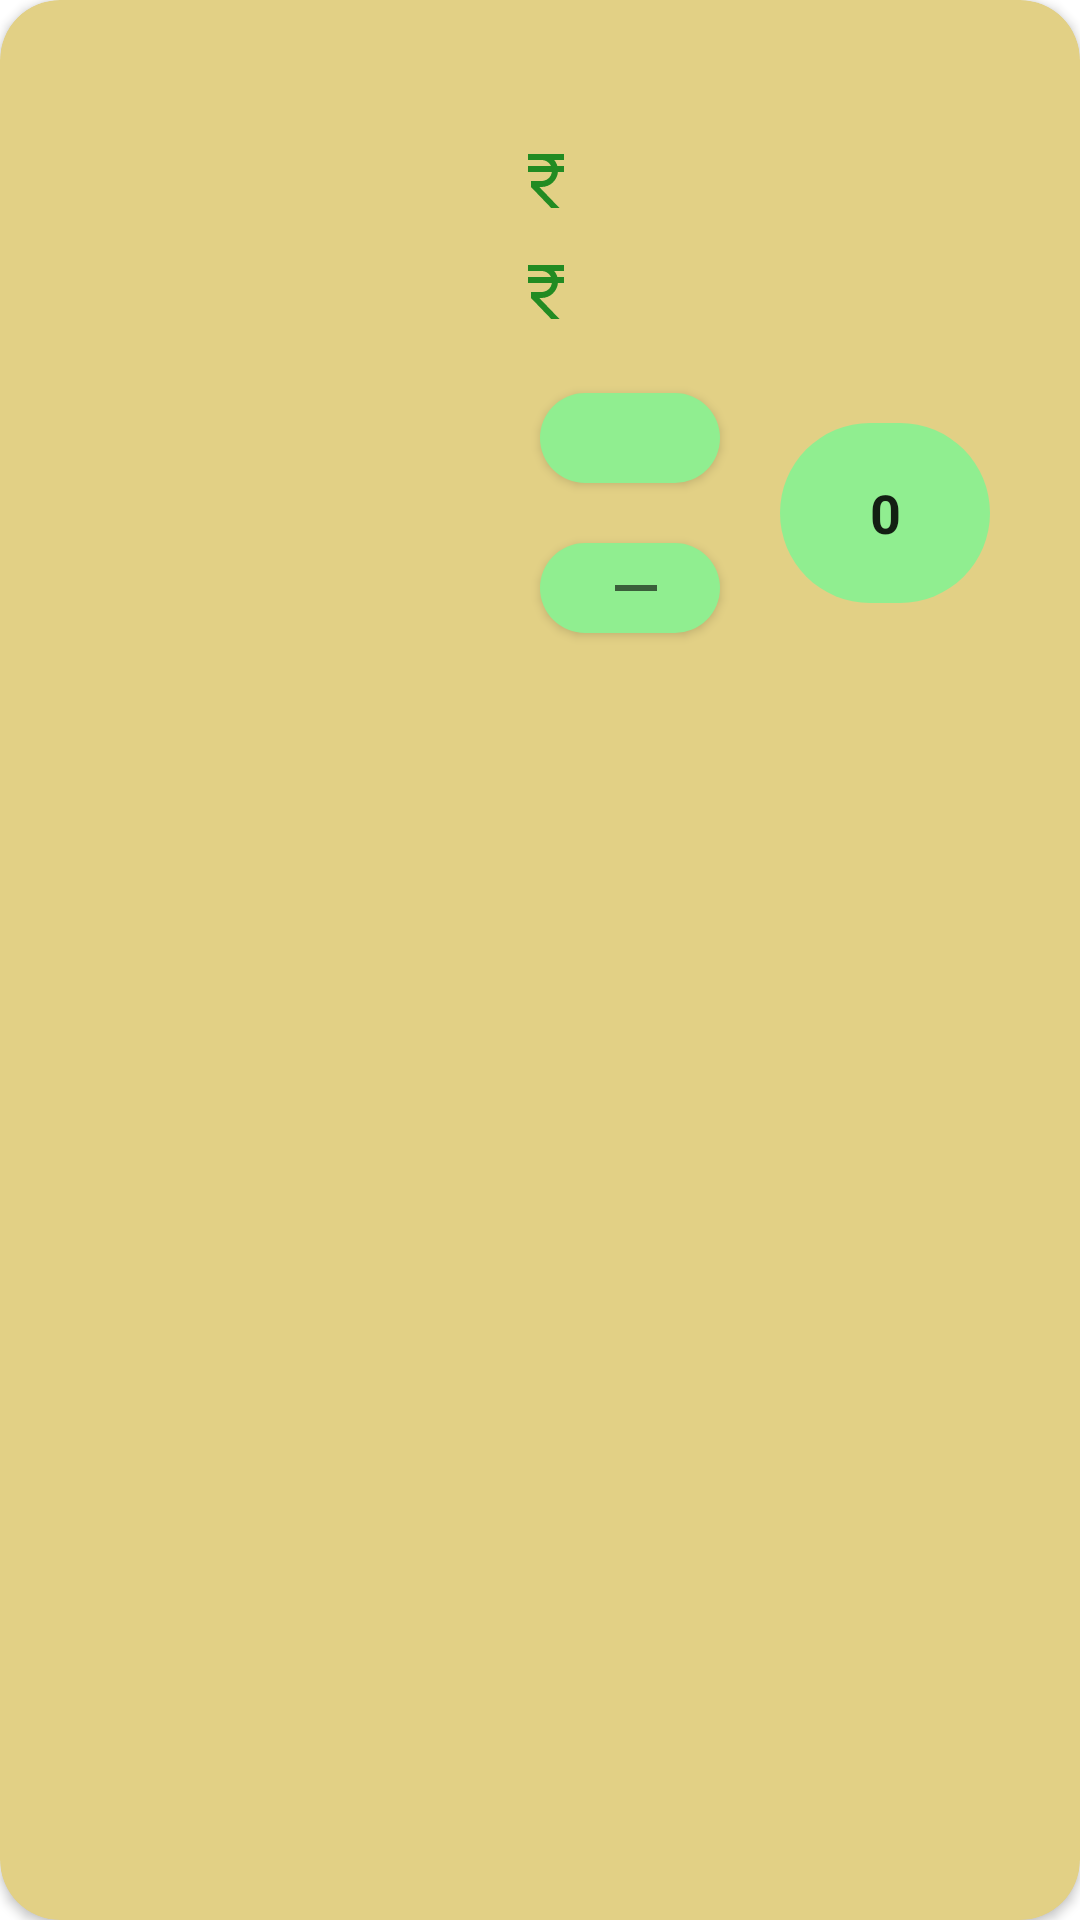

The Android layout XML behind this screen, and the referenced resources:
<!-- AndroidManifest.xml: application theme Theme.Ecommerce -->
<!-- res/layout/category_items_layout.xml -->
<?xml version="1.0" encoding="utf-8"?>

<androidx.cardview.widget.CardView xmlns:android="http://schemas.android.com/apk/res/android"
    xmlns:tools="http://schemas.android.com/tools"
    android:layout_width="match_parent"
    android:layout_height="wrap_content"
    app:cardBackgroundColor="#e2d085"
    android:layout_marginStart="5dp"
    android:layout_marginEnd="5dp"
    android:layout_marginBottom="10dp"
    app:cardCornerRadius="20dp"

    xmlns:app="http://schemas.android.com/apk/res-auto"
    >
    <androidx.constraintlayout.widget.ConstraintLayout
        android:layout_width="match_parent"
        android:layout_height="wrap_content"

        >
        <ImageView
            android:id="@+id/ivBook"
            android:layout_width="150dp"
            android:layout_height="150dp"
            android:layout_marginTop="20dp"
            android:layout_marginLeft="10dp"
            app:layout_constraintTop_toTopOf="parent"
            app:layout_constraintLeft_toLeftOf="parent"/>
        <TextView
            android:layout_width="150dp"
            android:layout_height="wrap_content"
            android:id="@+id/tvBookname"
            android:layout_marginTop="10dp"
            app:layout_constraintTop_toTopOf="parent"
            app:layout_constraintLeft_toRightOf="@id/ivBook"
            android:layout_marginStart="11dp"
            android:textSize="20sp"
            android:textStyle="bold"
            android:scrollHorizontally="false"
            android:inputType="textMultiLine"
            android:singleLine="false"/>
        <TextView
            android:layout_width="wrap_content"
            android:layout_height="wrap_content"
            android:id="@+id/tvBeforediscount"
            app:layout_constraintLeft_toRightOf="@id/ivBook"
            app:layout_constraintTop_toBottomOf="@+id/tvBookname"
            android:drawableLeft="@drawable/ic_baseline_currency_rupee_24"
            android:layout_marginStart="10dp"
            android:layout_marginTop="10dp"
            android:text=""
            android:textSize="20sp"
            android:textStyle="bold"
            tools:ignore="NotSibling,UnknownIdInLayout" />
        <TextView
            android:layout_width="wrap_content"
            android:layout_height="wrap_content"
            android:id="@+id/tvBookCost"
            app:layout_constraintLeft_toRightOf="@id/ivBook"
            app:layout_constraintTop_toBottomOf="@+id/tvBeforediscount"
            android:drawableLeft="@drawable/ic_baseline_currency_rupee_24"
            android:layout_marginStart="10dp"
            android:layout_marginTop="10dp"
            android:textSize="20sp"
            android:textStyle="bold"
            tools:ignore="NotSibling,UnknownIdInLayout" />
        <Button
            android:layout_width="60dp"
            android:layout_height="30dp"
            android:id="@+id/btAdditem"
            android:paddingLeft="20dp"
            android:background="@drawable/round_btn2"
            android:layout_marginTop="20dp"
            android:layout_marginLeft="20dp"

            android:drawableLeft="@drawable/ic_baseline_add_24"
            app:layout_constraintLeft_toRightOf="@id/ivBook"
            app:layout_constraintTop_toBottomOf="@+id/tvBookCost"
            tools:ignore="MissingConstraints"/>
        <EditText
            android:layout_width="70dp"
            android:layout_height="60dp"
            android:id="@+id/etItemCount"
            android:layout_marginLeft="20dp"
            android:background="@drawable/round_btn2"
            android:layout_marginTop="30dp"
            android:paddingLeft="30dp"
            android:text="0"
            android:textStyle="bold"
            app:layout_constraintLeft_toRightOf="@id/btAdditem"
            app:layout_constraintTop_toBottomOf="@+id/tvBookCost"
            android:editable="false"
            tools:ignore="MissingConstraints"
            />
        <Button
            android:layout_width="60dp"
            android:layout_height="30dp"
            android:id="@+id/btRemoveitem"
            android:layout_marginLeft="20dp"
            android:background="@drawable/round_btn2"
            android:layout_marginTop="20dp"
            android:paddingLeft="20dp"

            android:drawableLeft="@drawable/ic_baseline_remove_24"
            app:layout_constraintLeft_toRightOf="@id/ivBook"
            app:layout_constraintTop_toBottomOf="@+id/btAdditem"
            tools:ignore="MissingConstraints"/>
        <TextView
            android:layout_width="wrap_content"
            android:layout_height="10dp"
            app:layout_constraintTop_toBottomOf="@+id/btRemoveitem"
            tools:ignore="MissingConstraints"/>



    </androidx.constraintlayout.widget.ConstraintLayout>

</androidx.cardview.widget.CardView>
<!-- resources referenced by this layout -->
<resources>
  <!-- drawable ic_baseline_currency_rupee_24 (drawable) -->
  <vector android:height="24dp" android:tint="#228B22"
      android:viewportHeight="24" android:viewportWidth="24"
      android:width="24dp" xmlns:android="http://schemas.android.com/apk/res/android">
      <path android:fillColor="@android:color/white" android:pathData="M13.66,7C13.1,5.82 11.9,5 10.5,5L6,5V3h12v2l-3.26,0c0.48,0.58 0.84,1.26 1.05,2L18,7v2l-2.02,0c-0.25,2.8 -2.61,5 -5.48,5H9.77l6.73,7h-2.77L7,14v-2h3.5c1.76,0 3.22,-1.3 3.46,-3L6,9V7L13.66,7z"/>
  </vector>
  <!-- drawable ic_baseline_remove_24 (drawable) -->
  <vector xmlns:android="http://schemas.android.com/apk/res/android"
      android:width="24dp"
      android:height="24dp"
      android:viewportWidth="24"
      android:viewportHeight="24"
      android:tint="?attr/colorControlNormal">
    <path
        android:fillColor="@android:color/white"
        android:pathData="M19,13H5v-2h14v2z"/>
  </vector>
  <!-- drawable round_btn2 (drawable) -->
  <?xml version="1.0" encoding="utf-8"?>
  
  <shape xmlns:android="http://schemas.android.com/apk/res/android">
  
      <gradient android:angle="45" android:startColor="#90EE90"
          android:endColor="#90EE90" android:type="linear">
  
      </gradient>
      <corners
          android:bottomLeftRadius="75dp"
          android:bottomRightRadius="75dp"
          android:topLeftRadius="75dp"
          android:topRightRadius="75dp"/>
  </shape>
  <style name="Theme.Ecommerce" parent="Theme.MaterialComponents.DayNight.NoActionBar">
          
          <item name="colorPrimary">#988547</item>
          <item name="colorPrimaryVariant">#988547</item>
          <item name="colorOnPrimary">@color/white</item>
          
          <item name="colorSecondary">#988547</item>
          <item name="colorSecondaryVariant">#988547</item>
          <item name="colorOnSecondary">@color/black</item>
          
  
          <item name="android:statusBarColor" tools:targetApi="l">@android:color/transparent</item>
          <item name="android:windowNoTitle">true</item>
          <item name="android:windowTranslucentStatus">true</item>
          <item name="android:windowTranslucentNavigation">true</item>
          <item name="background">@null</item>
          
      </style>
  <!-- not gathered from this repository: default colours our renderer supplied (Android Studio template values) -->
  <color name="black">#FF000000</color>
  <color name="white">#FFFFFFFF</color>
</resources>
